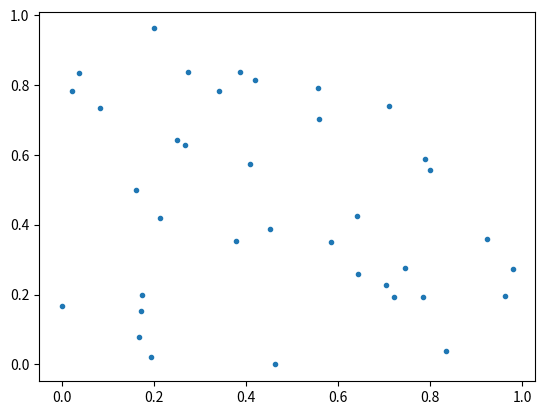

Write the Python code that produced this figure.
import math
import matplotlib.pyplot as plt
from decimal import*
import random

getcontext().prec = 100

#try this

def T(Z):
    a = Decimal(Decimal('1')/Z[0]) - Decimal(math.floor(Decimal('1')/Z[0]))
    # 1/x - floor(1/x)
    b = Decimal('1')/(Z[1] + Decimal(math.floor(Decimal('1')/Z[0])))
    return [a,b]
#  a = Decimal(Z[0]*10) - Decimal(math.floor(Z[0]*10))
#  b = (Decimal(Z[1]) + Decimal(math.floor(Z[0]*10)))/10
#  return [a,b]

def addx_toplot(x, P):
    point = [Decimal(x),Decimal('0')]
    x_points = [Decimal(x)]
    y_points = [Decimal('0')]
    a = Decimal(x)
    while a > 1E-2:
        point = T(point)
        print(point[0])
        print(str(point[1]) + "\n")
        x_points.append(point[0])
        y_points.append(point[1])
        a = point[0]
    P[0] = P[0] + x_points
    P[1] = P[1] + y_points

points = [[],[]]
#addx_toplot(Decimal(2/3), points)
"""
M = 2000
for n in range(1,M):
    z = Decimal(((n - random.uniform(0,1))/M))
    addx_toplot(z,points)
"""
addx_toplot(0.4625348752973409502734985267834950189327435984, points)
plt.scatter(points[0],points[1], marker=".")
plt.show()
